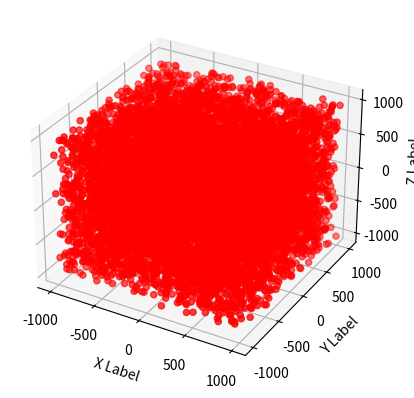

Reproduce this figure in Python.
import numpy as np
import matplotlib.pyplot as plt
from mpl_toolkits.mplot3d import Axes3D

x=np.zeros(10000)
y=np.zeros(10000)
z=np.zeros(10000)
for i in range (10000):
    x[i],y[i],z[i]=np.random.randint(-1000,1001),np.random.randint(-1000,1001),np.random.randint(-1000,1001)


fig = plt.figure()
ax = fig.add_subplot(111, projection='3d')

ax.scatter(x,y,z, c='r',marker='o')
ax.set_xlabel('X Label')
ax.set_ylabel('Y Label')
ax.set_zlabel('Z Label')

plt.show()